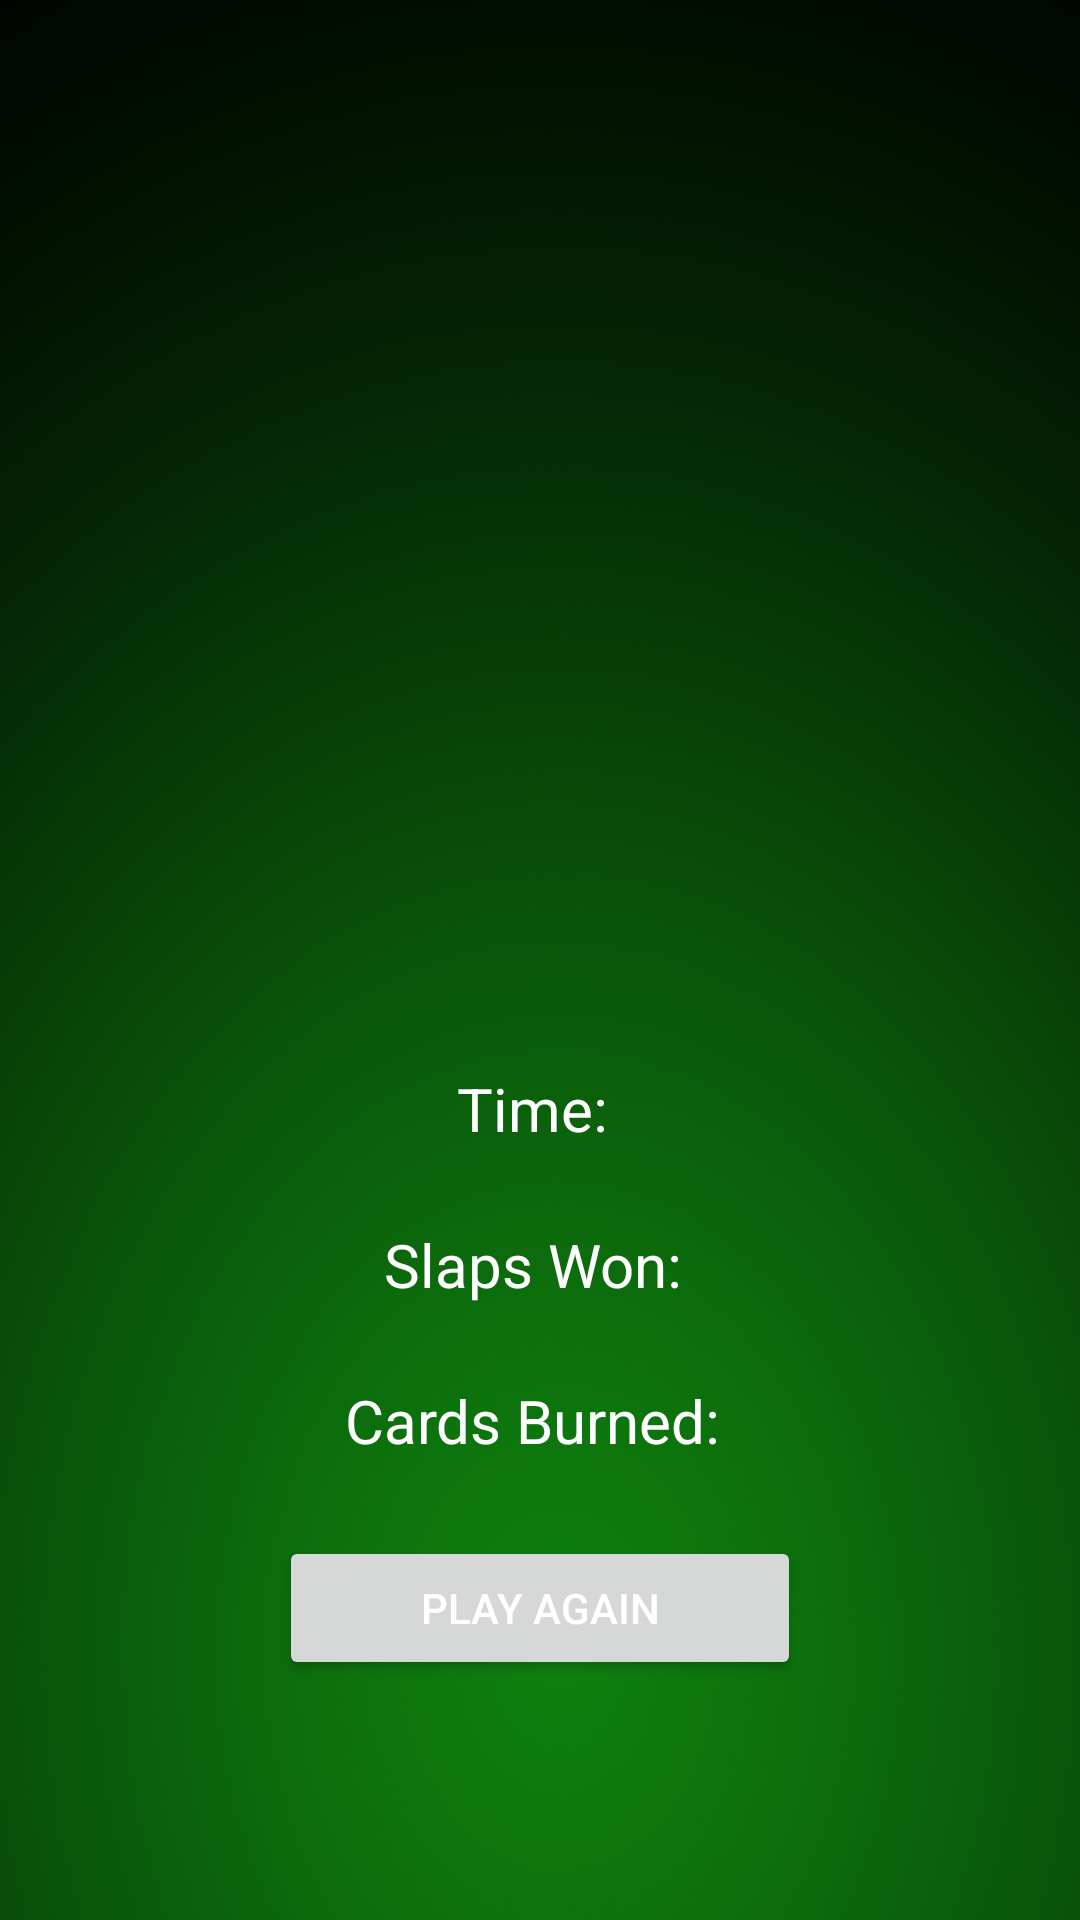

This screen was rendered from an Android layout file. Write that file and the resources it references.
<!-- AndroidManifest.xml: application theme AppTheme -->
<!-- res/layout/activity_stats.xml -->
<LinearLayout xmlns:android="http://schemas.android.com/apk/res/android"
    xmlns:tools="http://schemas.android.com/tools"
    android:layout_width="fill_parent"
    android:layout_height="fill_parent"
    android:background="@drawable/bg"
    android:gravity="center"
    android:orientation="vertical"
    android:paddingBottom="10dp"
    android:paddingTop="10dp"
    tools:context=".StatsActivity" >

    <ImageView
        android:id="@+id/gameResult"
        android:layout_width="match_parent"
        android:layout_height="68dp"
        android:layout_weight="0.23"
        android:clickable="false"
        android:gravity="center_horizontal"
        android:paddingTop="90sp"
        android:textColor="#FFFFFF"
        android:textSize="50sp" />
    
     <TextView
         android:id="@+id/Time"
         android:layout_width="404dp"
         android:layout_height="52dp"
         android:clickable="false"
         android:gravity="center_horizontal"
         android:text="Time: "
         android:textColor="#FFFFFF"
         android:textSize="20sp" />
     
     <TextView
         android:id="@+id/SlapPerc"
         android:layout_width="404dp"
         android:layout_height="52dp"
         android:clickable="false"
         android:gravity="center_horizontal"
         android:text="Slaps Won: "
         android:textColor="#FFFFFF"
         android:textSize="20sp" />
     
     <TextView
         android:id="@+id/BurnPerc"
         android:layout_width="404dp"
         android:layout_height="52dp"
         android:clickable="false"
         android:gravity="center_horizontal"
         android:text="Cards Burned: "
         android:textColor="#FFFFFF"
         android:textSize="20sp" />
     
     <Button
         android:id="@+id/play_again"
         android:layout_width="174dp"
         android:layout_height="wrap_content"
         android:layout_gravity="bottom|center"
         android:layout_marginBottom="70sp"
         android:onClick="playAgain"
         android:text="@string/play_again"
         android:textColor="#FFFFFF" />

</LinearLayout>
<!-- resources referenced by this layout -->
<resources>
  <!-- drawable bg: png bitmap (drawable-mdpi, 160262 bytes) -->
  <string name="play_again">PLAY AGAIN</string>
</resources>
